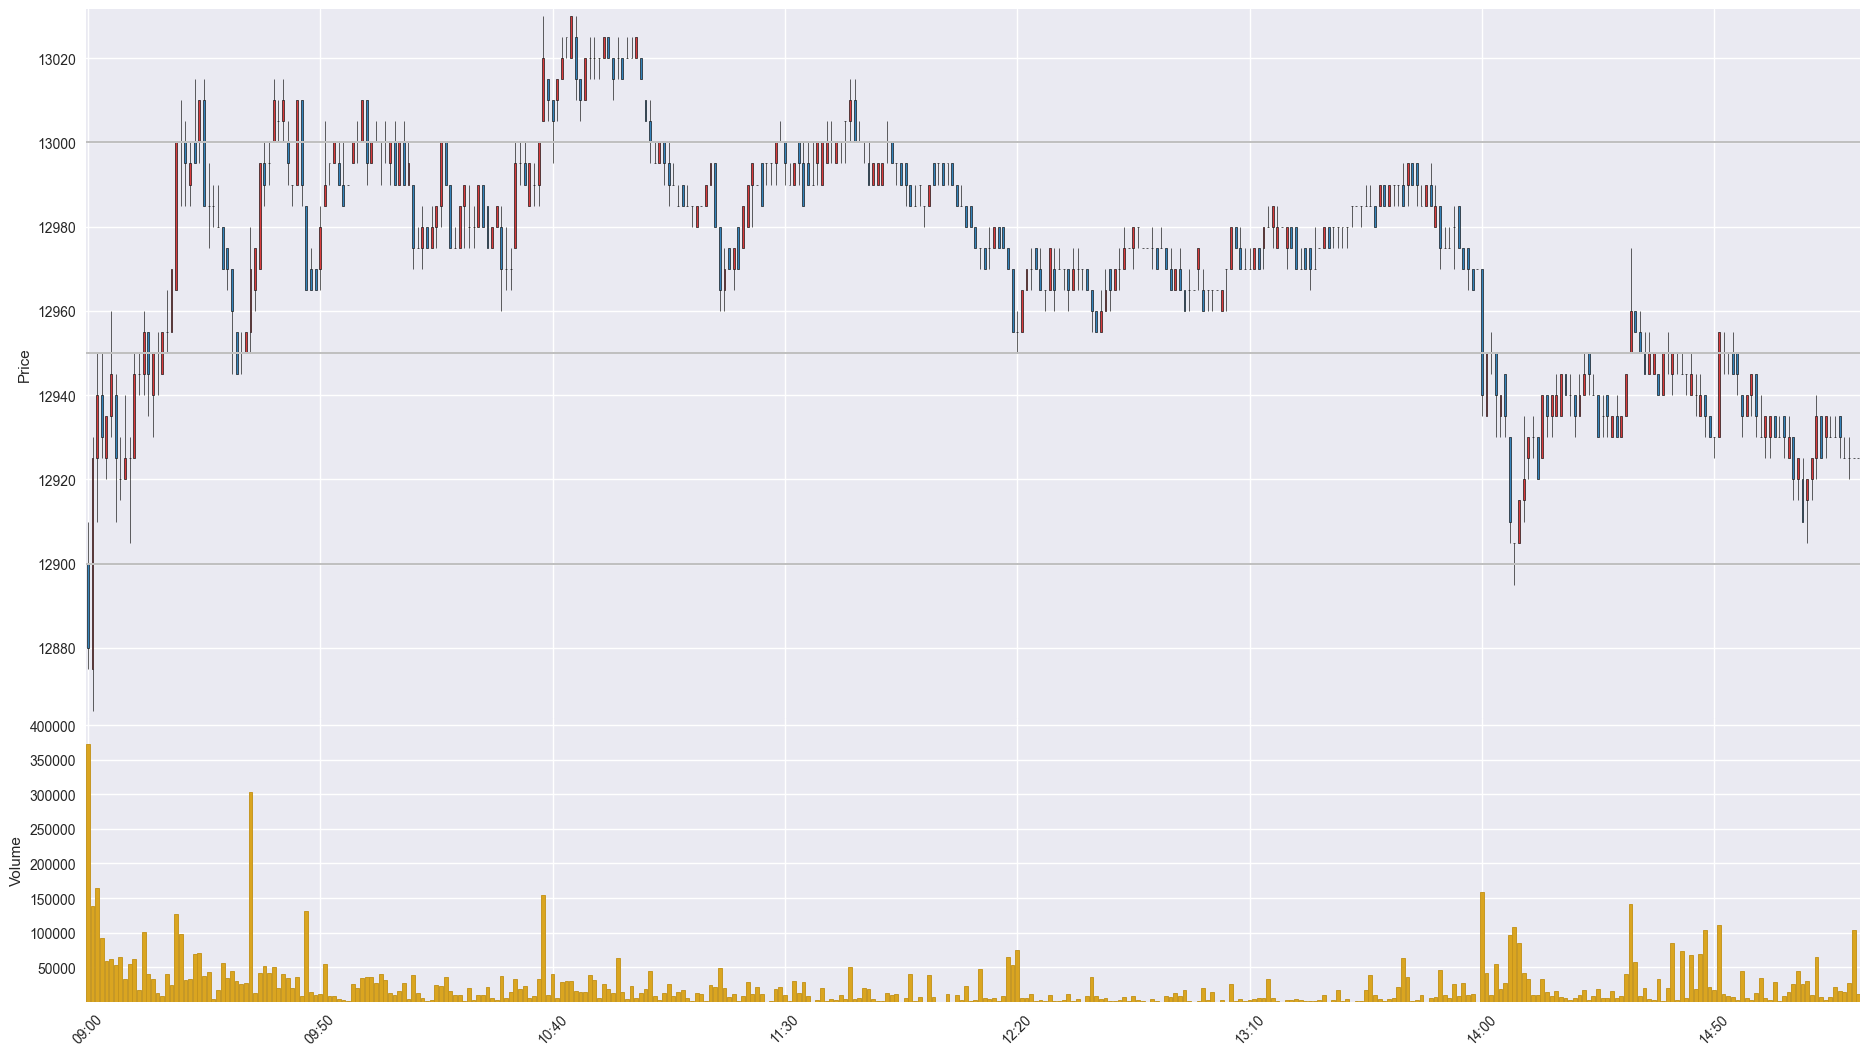

Values plotted in this chart, from the file beside it:
Time, Open, High, Low, Close, Volume
201911280900, 12900, 12910, 12875, 12880, 373048
201911280901, 12875, 12930, 12865, 12925, 138107
201911280902, 12925, 12950, 12910, 12940, 164309
201911280903, 12940, 12950, 12925, 12930, 92814
201911280904, 12925, 12935, 12920, 12935, 58275
201911280905, 12935, 12960, 12930, 12945, 61133
201911280906, 12940, 12945, 12910, 12925, 52414
201911280907, 12920, 12930, 12915, 12920, 65078
201911280908, 12920, 12940, 12920, 12925, 32866
201911280909, 12925, 12930, 12905, 12925, 55085
201911280910, 12925, 12950, 12925, 12945, 61597
201911280911, 12945, 12950, 12940, 12945, 17445
201911280912, 12945, 12960, 12940, 12955, 100728
201911280913, 12955, 12955, 12935, 12945, 39739
201911280914, 12940, 12950, 12930, 12950, 32569
201911280915, 12950, 12955, 12940, 12950, 12463
201911280916, 12945, 12955, 12945, 12955, 8311
201911280917, 12955, 12965, 12950, 12955, 40162
201911280918, 12955, 12970, 12955, 12970, 23745
201911280919, 12965, 13000, 12965, 13000, 126445
201911280920, 13000, 13010, 12985, 13000, 98466
201911280921, 13000, 13005, 12985, 12995, 31968
201911280922, 12990, 13000, 12985, 12995, 32701
201911280923, 13000, 13015, 12995, 12995, 69743
201911280924, 13000, 13010, 12995, 13010, 69963
201911280925, 13010, 13015, 12985, 12985, 36672
201911280926, 12985, 12995, 12975, 12985, 42876
201911280927, 12985, 12990, 12980, 12985, 4050
201911280928, 12980, 12990, 12980, 12980, 17429
201911280929, 12980, 12980, 12970, 12970, 55477
201911280930, 12975, 12975, 12965, 12970, 34353
201911280931, 12970, 12970, 12945, 12960, 44899
201911280932, 12955, 12955, 12945, 12945, 30588
201911280933, 12950, 12955, 12945, 12950, 25361
201911280934, 12950, 12955, 12950, 12955, 26463
201911280935, 12955, 12980, 12950, 12970, 304148
201911280936, 12965, 12975, 12960, 12975, 12794
201911280937, 12970, 12995, 12970, 12995, 40989
201911280938, 12995, 13000, 12985, 12990, 51462
201911280939, 12995, 13000, 12990, 12995, 41221
201911280940, 13000, 13015, 13000, 13010, 49627
201911280941, 13005, 13010, 13000, 13005, 20075
201911280942, 13005, 13015, 13000, 13010, 40586
201911280943, 13000, 13005, 12990, 12995, 33843
201911280944, 12990, 12990, 12985, 12990, 20412
201911280945, 12990, 13010, 12990, 13010, 35784
201911280946, 13010, 13010, 12985, 12990, 8231
201911280947, 12985, 12985, 12965, 12965, 131076
201911280948, 12970, 12975, 12965, 12965, 13858
201911280949, 12970, 12970, 12965, 12965, 9416
201911280950, 12970, 12985, 12965, 12980, 10814
201911280951, 12985, 13005, 12985, 12990, 54823
201911280952, 12995, 12995, 12990, 12995, 7626
201911280953, 12995, 13000, 12995, 13000, 8024
201911280954, 12995, 13000, 12990, 12990, 3472
201911280955, 12990, 13000, 12985, 12985, 2749
201911280956, 12990, 12990, 12990, 12990, 1196
201911280957, 12995, 13000, 12995, 13000, 25842
201911280958, 13000, 13005, 12995, 13000, 20475
201911280959, 13000, 13010, 13000, 13010, 34466
... 322 more rows
